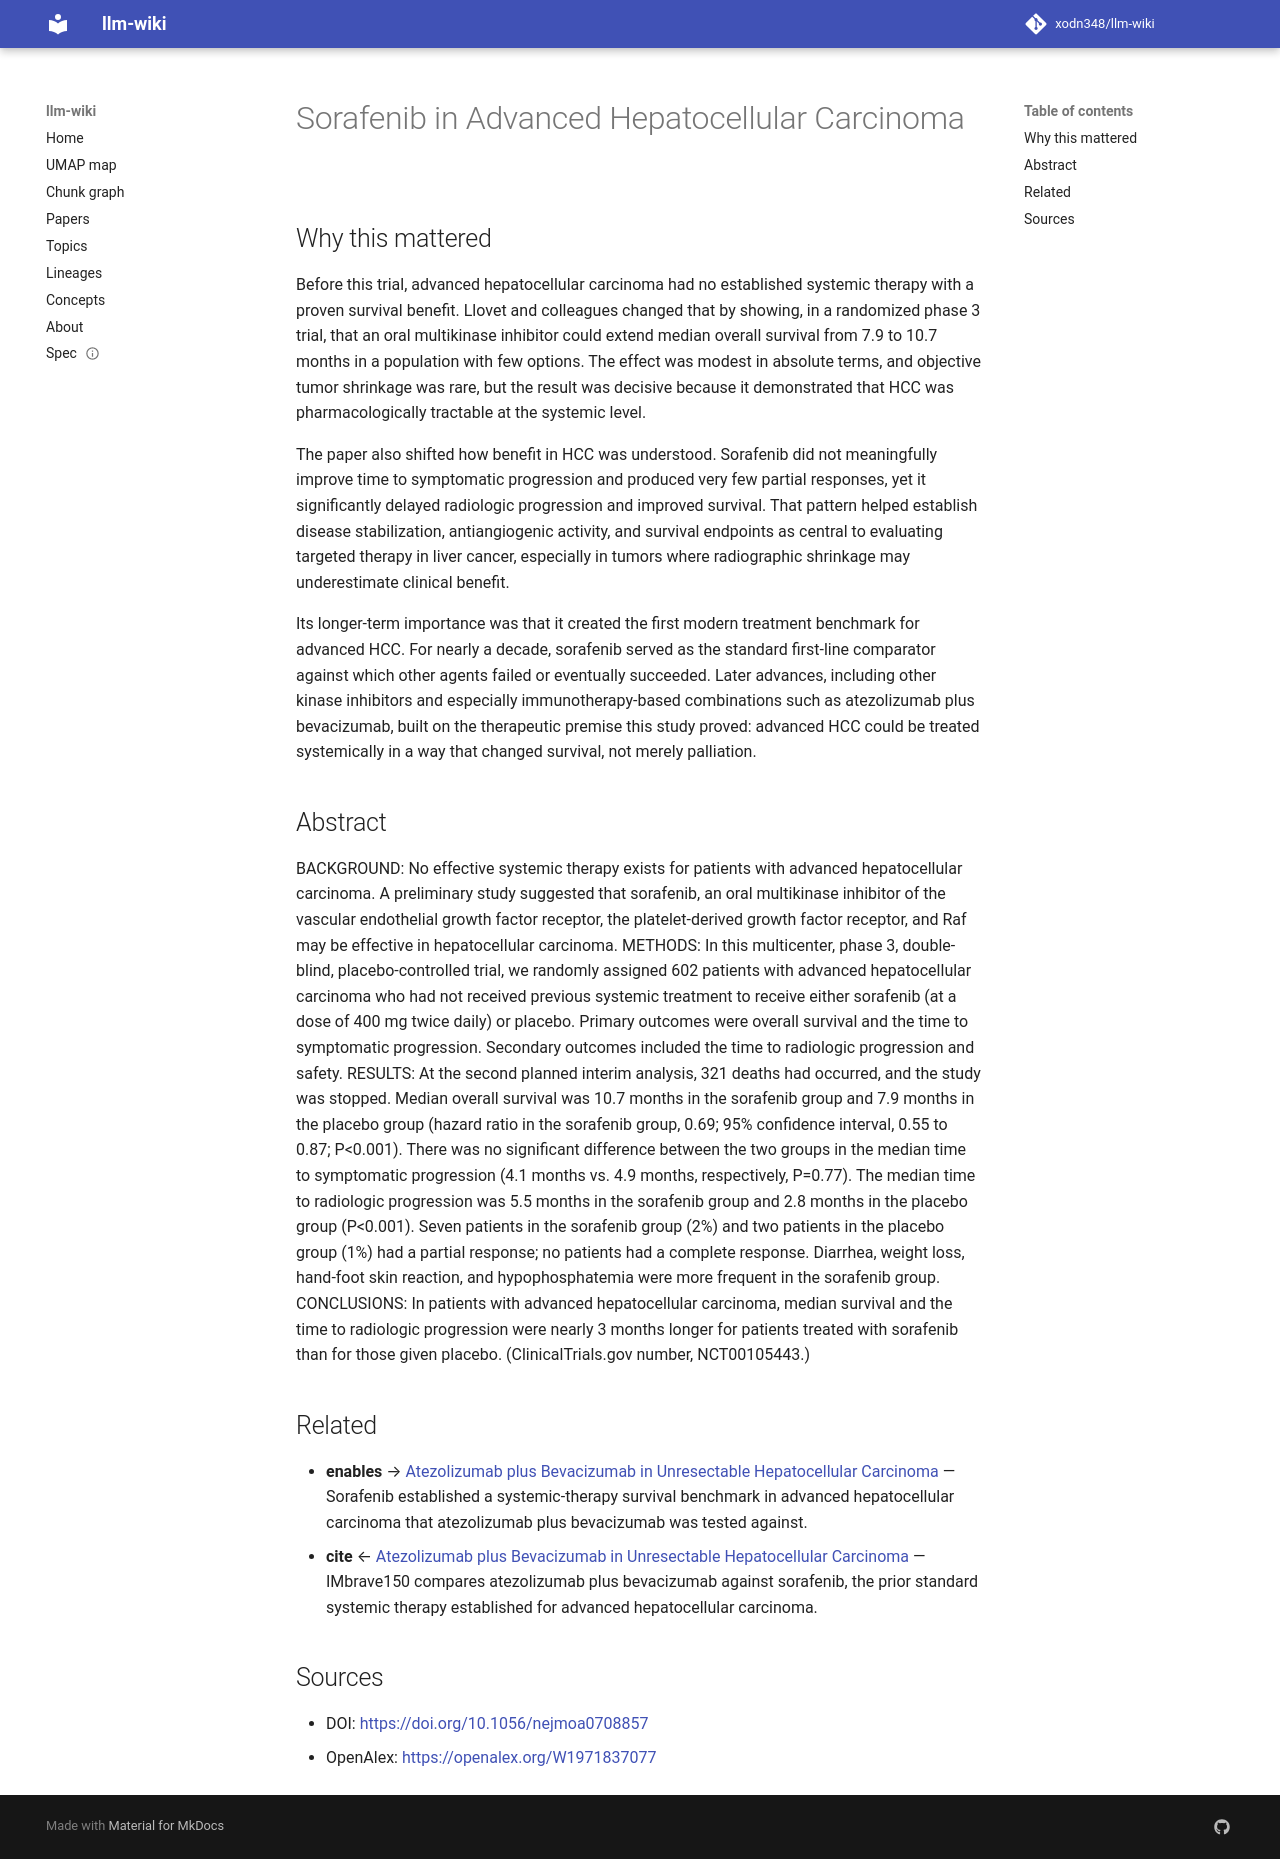

repository: xodn348/llm-wiki · page: paper/10_1056_nejmoa0708857/index.html · generator: mkdocs

---
title: Sorafenib in Advanced Hepatocellular Carcinoma
doi: 10.1056/nejmoa0708857
openalex_id: https://openalex.org/W1971837077
year: 2008
venue: New England Journal of Medicine
authors: Josep M. Llovet, Sergio Ricci, Vincenzo Mazzaferro, Philip Hilgard, Edward
  Gane, Jean Frédéric Blanc, André Cosme de Oliveira, Armando Santoro
citations: 12910
fleming_tier: true
concepts:
- Sorafenib
- Hepatocellular carcinoma
- Medicine
- Internal medicine
- Vascular endothelial growth factor
- Carcinoma
- VEGF receptors
- Oncology
- Cancer research
---

# Sorafenib in Advanced Hepatocellular Carcinoma

## Why this mattered

Before this trial, advanced hepatocellular carcinoma had no established systemic therapy with a proven survival benefit. Llovet and colleagues changed that by showing, in a randomized phase 3 trial, that an oral multikinase inhibitor could extend median overall survival from 7.9 to 10.7 months in a population with few options. The effect was modest in absolute terms, and objective tumor shrinkage was rare, but the result was decisive because it demonstrated that HCC was pharmacologically tractable at the systemic level.

The paper also shifted how benefit in HCC was understood. Sorafenib did not meaningfully improve time to symptomatic progression and produced very few partial responses, yet it significantly delayed radiologic progression and improved survival. That pattern helped establish disease stabilization, antiangiogenic activity, and survival endpoints as central to evaluating targeted therapy in liver cancer, especially in tumors where radiographic shrinkage may underestimate clinical benefit.

Its longer-term importance was that it created the first modern treatment benchmark for advanced HCC. For nearly a decade, sorafenib served as the standard first-line comparator against which other agents failed or eventually succeeded. Later advances, including other kinase inhibitors and especially immunotherapy-based combinations such as atezolizumab plus bevacizumab, built on the therapeutic premise this study proved: advanced HCC could be treated systemically in a way that changed survival, not merely palliation.

## Abstract

BACKGROUND: No effective systemic therapy exists for patients with advanced hepatocellular carcinoma. A preliminary study suggested that sorafenib, an oral multikinase inhibitor of the vascular endothelial growth factor receptor, the platelet-derived growth factor receptor, and Raf may be effective in hepatocellular carcinoma. METHODS: In this multicenter, phase 3, double-blind, placebo-controlled trial, we randomly assigned 602 patients with advanced hepatocellular carcinoma who had not received previous systemic treatment to receive either sorafenib (at a dose of 400 mg twice daily) or placebo. Primary outcomes were overall survival and the time to symptomatic progression. Secondary outcomes included the time to radiologic progression and safety. RESULTS: At the second planned interim analysis, 321 deaths had occurred, and the study was stopped. Median overall survival was 10.7 months in the sorafenib group and 7.9 months in the placebo group (hazard ratio in the sorafenib group, 0.69; 95% confidence interval, 0.55 to 0.87; P<0.001). There was no significant difference between the two groups in the median time to symptomatic progression (4.1 months vs. 4.9 months, respectively, P=0.77). The median time to radiologic progression was 5.5 months in the sorafenib group and 2.8 months in the placebo group (P<0.001). Seven patients in the sorafenib group (2%) and two patients in the placebo group (1%) had a partial response; no patients had a complete response. Diarrhea, weight loss, hand-foot skin reaction, and hypophosphatemia were more frequent in the sorafenib group. CONCLUSIONS: In patients with advanced hepatocellular carcinoma, median survival and the time to radiologic progression were nearly 3 months longer for patients treated with sorafenib than for those given placebo. (ClinicalTrials.gov number, NCT00105443.)


## Related

- **enables** → [Atezolizumab plus Bevacizumab in Unresectable Hepatocellular Carcinoma](10_1056_nejmoa1915745.md) — Sorafenib established a systemic-therapy survival benchmark in advanced hepatocellular carcinoma that atezolizumab plus bevacizumab was tested against.
- **cite** ← [Atezolizumab plus Bevacizumab in Unresectable Hepatocellular Carcinoma](10_1056_nejmoa1915745.md) — IMbrave150 compares atezolizumab plus bevacizumab against sorafenib, the prior standard systemic therapy established for advanced hepatocellular carcinoma.


## Sources

- DOI: [https://doi.org/10.1056/nejmoa0708857](https://doi.org/10.1056/nejmoa0708857)
- OpenAlex: [https://openalex.org/W1971837077](https://openalex.org/W1971837077)
